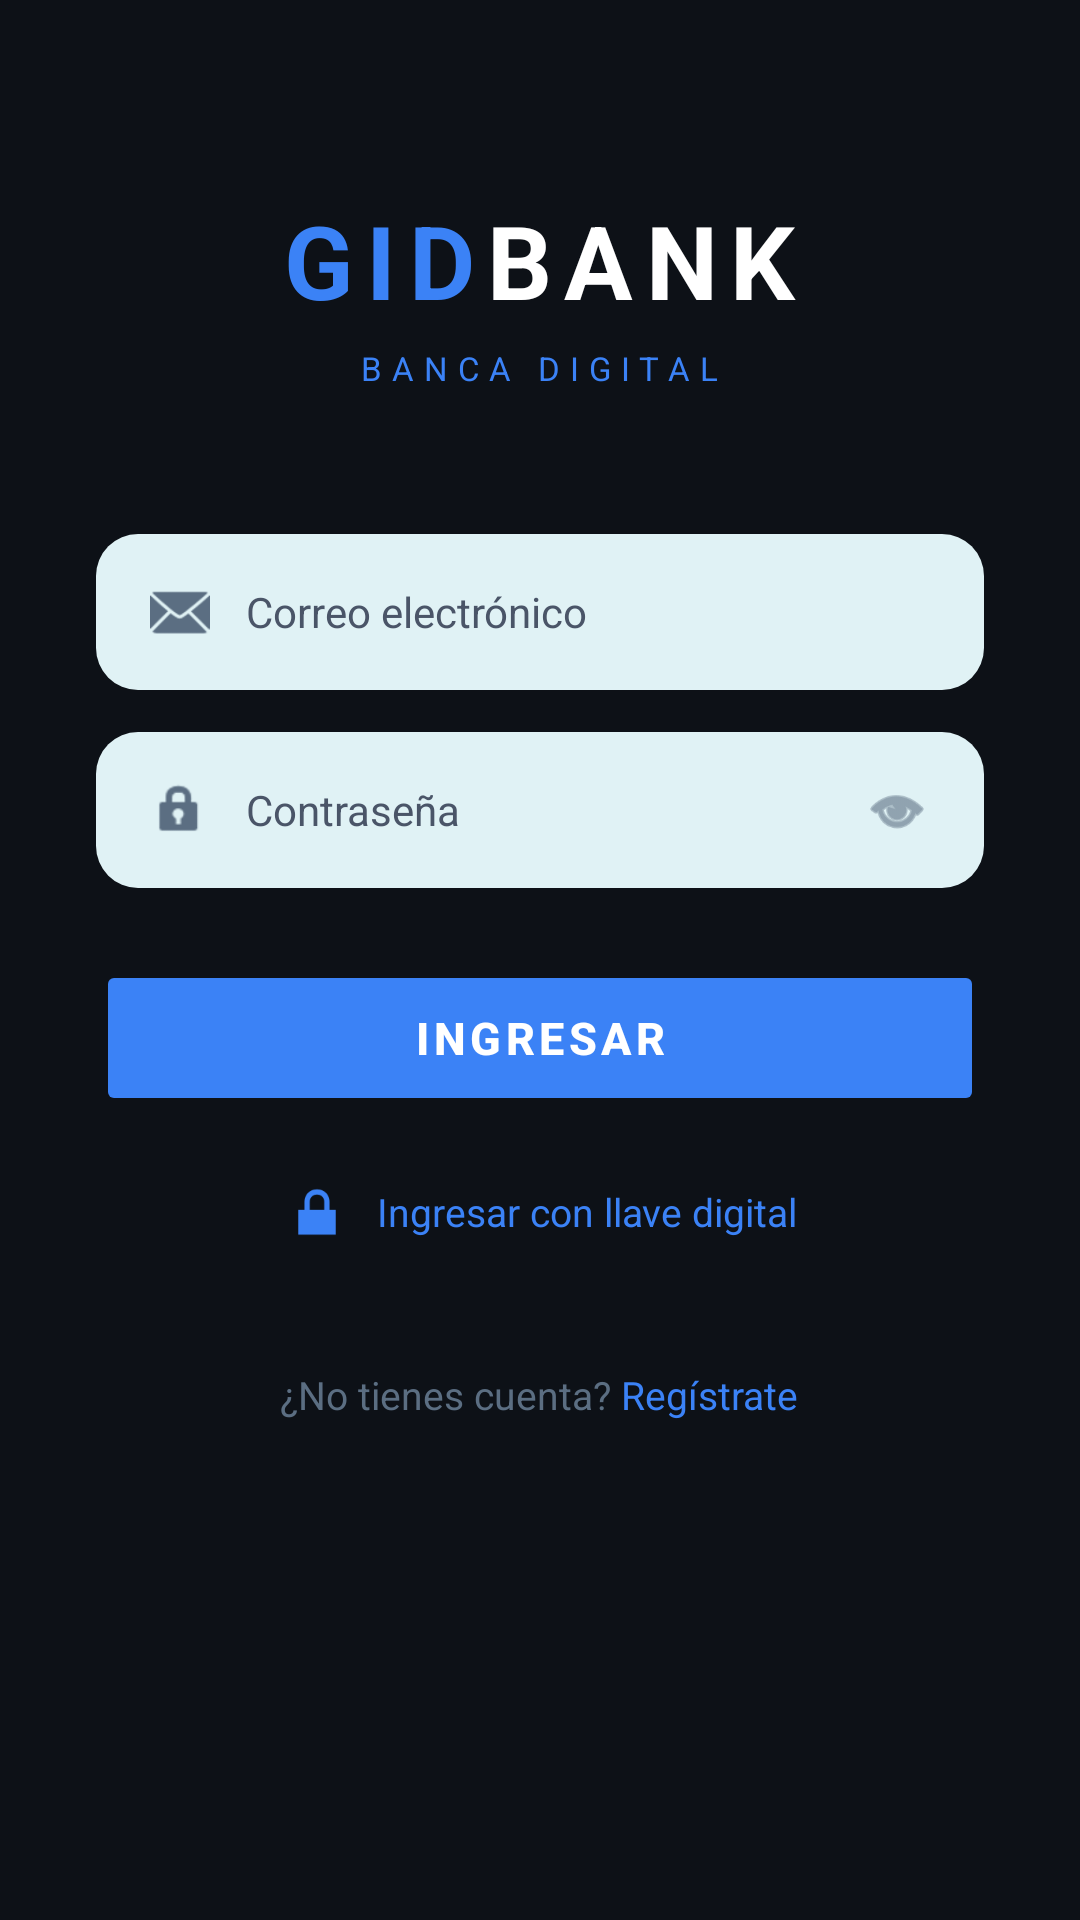

Write the Android layout XML for this screen, with the resource values it uses.
<!-- AndroidManifest.xml: application theme Theme.GS04BankApp -->
<!-- res/layout/activity_main.xml -->
<?xml version="1.0" encoding="utf-8"?>
<ScrollView
    xmlns:android="http://schemas.android.com/apk/res/android"
    xmlns:app="http://schemas.android.com/apk/res-auto"
    android:layout_width="match_parent"
    android:layout_height="match_parent"
    android:background="#0D1117"
    android:fillViewport="true">

    <LinearLayout
        android:layout_width="match_parent"
        android:layout_height="wrap_content"
        android:orientation="vertical"
        android:gravity="center_horizontal"
        android:paddingTop="64dp"
        android:paddingBottom="40dp"
        android:paddingStart="32dp"
        android:paddingEnd="32dp">

        <LinearLayout
            android:layout_width="wrap_content"
            android:layout_height="wrap_content"
            android:orientation="horizontal"
            android:layout_marginBottom="6dp">

            <TextView
                android:layout_width="wrap_content"
                android:layout_height="wrap_content"
                android:text="GID"
                android:textSize="34sp"
                android:textStyle="bold"
                android:textColor="#3B82F6"
                android:letterSpacing="0.12"/>

            <TextView
                android:layout_width="wrap_content"
                android:layout_height="wrap_content"
                android:text="BANK"
                android:textSize="34sp"
                android:textStyle="bold"
                android:textColor="#FFFFFF"
                android:letterSpacing="0.12"/>
        </LinearLayout>

        <TextView
            android:layout_width="wrap_content"
            android:layout_height="wrap_content"
            android:text="BANCA DIGITAL"
            android:textSize="11sp"
            android:textColor="#3B82F6"
            android:letterSpacing="0.3"
            android:layout_marginBottom="48dp"/>

        <LinearLayout
            android:layout_width="match_parent"
            android:layout_height="52dp"
            android:orientation="horizontal"
            android:gravity="center_vertical"
            android:background="@drawable/bg_field"
            android:paddingStart="18dp"
            android:paddingEnd="18dp"
            android:layout_marginBottom="14dp">

            <ImageView
                android:layout_width="20dp"
                android:layout_height="20dp"
                android:src="@android:drawable/ic_dialog_email"
                android:layout_marginEnd="12dp"
                app:tint="#5B6E82"/>

            <EditText
                android:id="@+id/etEmail"
                android:layout_width="match_parent"
                android:layout_height="match_parent"
                android:hint="Correo electrónico"
                android:textColorHint="#4A5568"
                android:textColor="#FFFFFF"
                android:textSize="14sp"
                android:inputType="textEmailAddress"
                android:background="@null"
                android:imeOptions="actionNext"
                android:singleLine="true"/>
        </LinearLayout>

        <LinearLayout
            android:layout_width="match_parent"
            android:layout_height="52dp"
            android:orientation="horizontal"
            android:gravity="center_vertical"
            android:background="@drawable/bg_field"
            android:paddingStart="18dp"
            android:paddingEnd="18dp"
            android:layout_marginBottom="24dp">

            <ImageView
                android:layout_width="20dp"
                android:layout_height="20dp"
                android:src="@android:drawable/ic_lock_idle_lock"
                android:layout_marginEnd="12dp"
                app:tint="#5B6E82"/>

            <EditText
                android:id="@+id/etPassword"
                android:layout_width="0dp"
                android:layout_height="match_parent"
                android:layout_weight="1"
                android:hint="Contraseña"
                android:textColorHint="#4A5568"
                android:textColor="#FFFFFF"
                android:textSize="14sp"
                android:inputType="textPassword"
                android:background="@null"
                android:imeOptions="actionDone"
                android:singleLine="true"/>

            <ImageView
                android:id="@+id/ivTogglePassword"
                android:layout_width="22dp"
                android:layout_height="22dp"
                android:src="@android:drawable/ic_menu_view"
                app:tint="#5B6E82"
                android:clickable="true"
                android:focusable="true"/>
        </LinearLayout>

        <TextView
            android:id="@+id/tvError"
            android:layout_width="match_parent"
            android:layout_height="wrap_content"
            android:textColor="#EF4444"
            android:textSize="13sp"
            android:gravity="center"
            android:layout_marginBottom="12dp"
            android:visibility="gone"/>

        <Button
            android:id="@+id/btnLogin"
            android:layout_width="match_parent"
            android:layout_height="52dp"
            android:text="INGRESAR"
            android:textSize="15sp"
            android:textStyle="bold"
            android:letterSpacing="0.1"
            android:textColor="#FFFFFF"
            android:backgroundTint="#3B82F6"
            android:stateListAnimator="@null"
            android:layout_marginBottom="20dp"/>

        <ProgressBar
            android:id="@+id/progressBar"
            android:layout_width="36dp"
            android:layout_height="36dp"
            android:indeterminateTint="#3B82F6"
            android:visibility="gone"
            android:layout_marginBottom="16dp"/>

        <LinearLayout
            android:layout_width="wrap_content"
            android:layout_height="wrap_content"
            android:orientation="horizontal"
            android:gravity="center_vertical"
            android:layout_marginBottom="40dp">

            <ImageView
                android:layout_width="24dp"
                android:layout_height="24dp"
                android:src="@android:drawable/ic_lock_lock"
                android:layout_marginEnd="8dp"
                app:tint="#3B82F6"/>

            <TextView
                android:layout_width="wrap_content"
                android:layout_height="wrap_content"
                android:text="Ingresar con llave digital"
                android:textColor="#3B82F6"
                android:textSize="13sp"/>
        </LinearLayout>

        <LinearLayout
            android:layout_width="wrap_content"
            android:layout_height="wrap_content"
            android:orientation="horizontal"
            android:gravity="center_vertical">

            <TextView
                android:layout_width="wrap_content"
                android:layout_height="wrap_content"
                android:text="¿No tienes cuenta? "
                android:textColor="#5B6E82"
                android:textSize="13sp"/>

            <TextView
                android:id="@+id/tvGoToRegister"
                android:layout_width="wrap_content"
                android:layout_height="wrap_content"
                android:text="Regístrate"
                android:textColor="#3B82F6"
                android:textSize="13sp"
                android:clickable="true"
                android:focusable="true"/>
        </LinearLayout>

    </LinearLayout>
</ScrollView>
<!-- resources referenced by this layout -->
<resources>
  <!-- drawable bg_field (drawable) -->
  <?xml version="1.0" encoding="utf-8"?>
  <shape xmlns:android="http://schemas.android.com/apk/res/android">
      <solid android:color="@color/pale_aqua_field" />
      <corners android:radius="14dp" />
  </shape>
  <style name="Theme.GS04BankApp" parent="Theme.Material3.DayNight.NoActionBar">
          <item name="colorPrimary">@color/primary_blue</item>
          <item name="colorPrimaryVariant">@color/primary_dark</item>
          <item name="colorOnPrimary">@color/white</item>
          <item name="colorSecondary">@color/secondary_gold</item>
          <item name="colorSecondaryVariant">@color/secondary_gold_dark</item>
          <item name="colorOnSecondary">@color/black</item>
          <item name="android:statusBarColor">@color/primary_blue</item>
          <item name="android:windowLightStatusBar">false</item>
      </style>
  <color name="pale_aqua_field">#E0F2F5</color>
  <color name="primary_blue">#008080</color>
  <color name="primary_dark">#036b82</color>
  <color name="white">#FFFFFF</color>
  <color name="secondary_gold">#00FFFF</color>
  <color name="secondary_gold_dark">#008080</color>
  <color name="black">#000000</color>
</resources>
